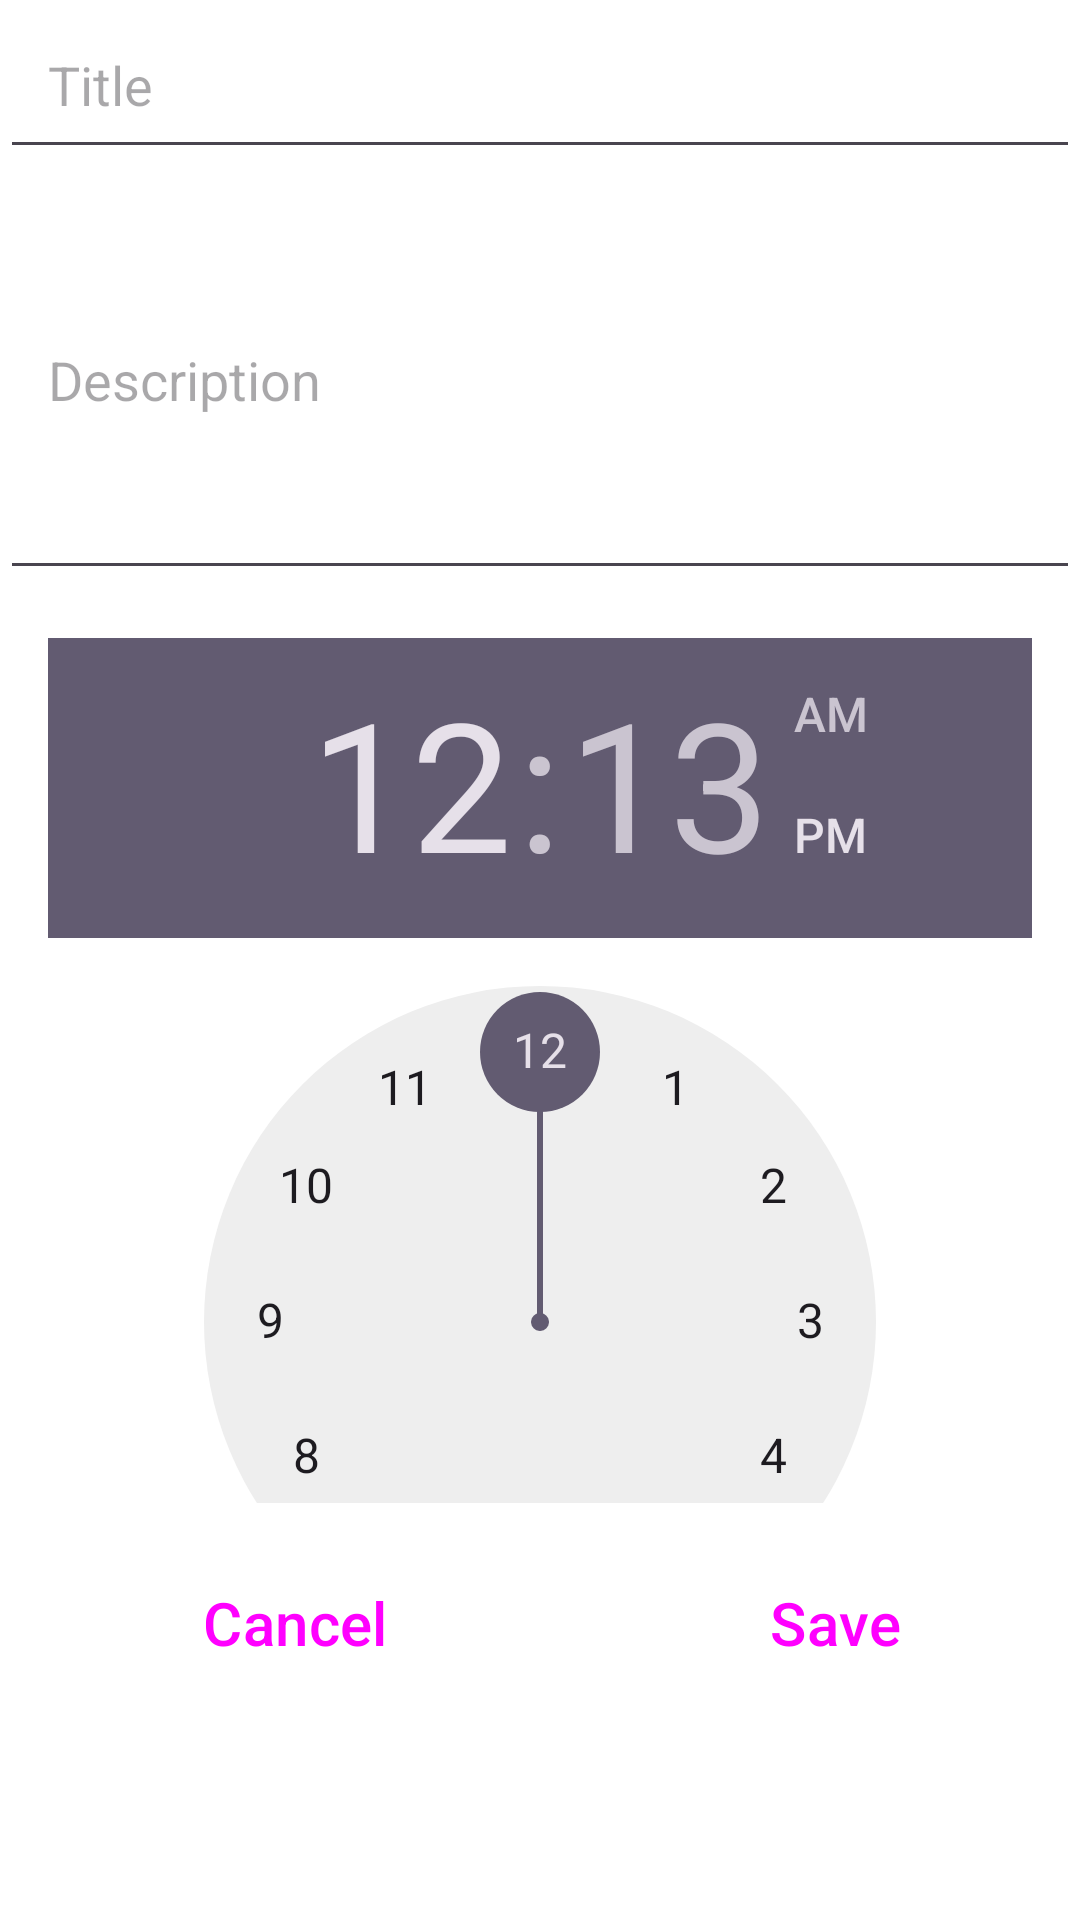

Reconstruct the res/layout file that produces this screen, plus the resources it refers to.
<!-- AndroidManifest.xml: application theme Theme.MyApplication -->
<!-- res/layout/day_detail_fragment.xml -->
<?xml version="1.0" encoding="utf-8"?>
<LinearLayout xmlns:android="http://schemas.android.com/apk/res/android"
    android:layout_width="match_parent"
    android:layout_height="match_parent"
    xmlns:app="http://schemas.android.com/apk/res-auto"
    android:orientation="vertical"
    android:layout_gravity="bottom"
    android:background="@color/white">

    <EditText
        android:id="@+id/editTextTitle"
        android:layout_width="match_parent"
        android:layout_height="wrap_content"
        android:hint="@string/title"
        android:inputType="text"
        android:maxLines="1"
        android:padding="16dp"
        android:autofillHints="@string/title" />

    <EditText
        android:id="@+id/editTextDescription"
        android:layout_width="match_parent"
        android:layout_height="wrap_content"
        android:hint="@string/description"
        android:inputType="textMultiLine"
        android:minLines="5"
        android:padding="16dp"
        android:autofillHints="@string/description"/>

    <TimePicker
        android:id="@+id/timePicker"
        android:layout_width="match_parent"
        android:layout_height="wrap_content"
        android:padding="16dp"
        android:layout_weight="1"/>

    <LinearLayout
        android:id="@+id/action_buttons_layout"
        android:layout_width="match_parent"
        android:layout_height="wrap_content"
        android:layout_gravity="bottom"
        android:orientation="horizontal"
        android:layout_weight="0">

        <Button
            android:id="@+id/cancelButton"
            style="?android:attr/buttonBarButtonStyle"
            android:layout_width="wrap_content"
            android:layout_height="wrap_content"
            android:layout_weight="1"
            android:text="@string/cancel"
            android:textSize="20sp" />

        <Button
            android:id="@+id/saveButton"
            style="?android:attr/buttonBarButtonStyle"
            android:layout_width="wrap_content"
            android:layout_height="wrap_content"
            android:layout_weight="1"
            android:text="@string/save"
            android:textSize="20sp" />

    </LinearLayout>
    <Space
        android:id="@+id/menu_pushup_box"
        android:layout_width="match_parent"
        android:layout_height="75dp"
        app:layout_constraintBottom_toBottomOf="parent"/>


</LinearLayout>
<!-- resources referenced by this layout -->
<resources>
  <color name="white">#FFFFFFFF</color>
  <string name="cancel">Cancel</string>
  <string name="description">Description</string>
  <string name="save">Save</string>
  <string name="title">Title</string>
  <style name="Theme.MyApplication" parent="Base.Theme.MyApplication" />
  <style name="Base.Theme.MyApplication" parent="Theme.Material3.DayNight.NoActionBar">
      </style>
</resources>
